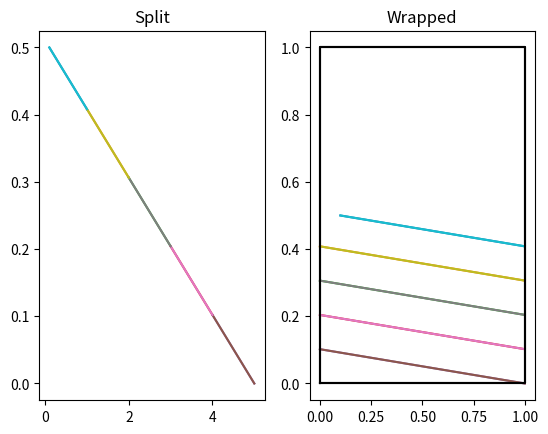

The matplotlib source for this figure:
import numpy as np


def split_and_wrap_line_segment(a: np.ndarray, b: np.ndarray, tol=1e-12, max_parts=100_000):
    """ Split a line when it crosses integer values on the axes, and wrap it in 3D to [0,1]^3

    :return: (points where it crosses integers, line segments moved to [0,1])
    """
    a = np.array(a, dtype=float)
    b = np.array(b, dtype=float)

    current_point = a % 1 # Start in the box, regardless
    delta = b - a

    # We will need to be careful about zero change in a given direction,
    # if this is the case, we can ignore it and set it again later

    kept_dimensions = ~np.isclose(delta, 0)

    # Check for same point, need at least one dimension to work with
    if np.sum(kept_dimensions) == 0:
        return a.reshape(1, 3), [] # No line segments

    current_point = current_point[kept_dimensions]
    delta = delta[kept_dimensions]

    # We're going from one point to the other, so we'll always be going out one side, and in the other
    # but which one it is depends on the direction of delta
    # If the direction is positive, the next point in that dimension will be 1 and zero otherwise
    next_point_in_direction = 0.5*(1+np.sign(delta))

    pairs = []
    transition_points = [a[kept_dimensions]]

    # keep track of how far we need to go
    total_distance = np.abs(delta[0])

    for i in range(max_parts):
        # Step 1: Find distance in each component until the next integer

        dimension_distance = next_point_in_direction - current_point

        path_distance = dimension_distance / delta

        # Step 2: Find the smallest one
        #
        # masked = path_distance.copy()
        # masked[path_distance < tol] = np.inf
        dim = np.argmin(path_distance)

        # Step 3: Find the next point by moving path_distance * delta

        change = path_distance[dim] * delta
        next_transition_point = transition_points[-1] + change
        next_point = current_point + change

        # Step 4: Check for reaching the end of the line, two possibilities
        #  a) We have hit the end exactly (i.e. the line ends on an integer)
        #  b) We have overshot
        # Only check (b) now, as if we've hit it exactly, we want to save the next point

        if np.abs(next_transition_point[0] - transition_points[0][0]) >= total_distance + tol:
            b_kept_part = b[kept_dimensions]
            transition_points.append(b_kept_part)
            pairs.append((current_point, b_kept_part % 1))
            break


        # Step 5: Save, as long as the distance was not zero:
        if not np.any(path_distance < tol):
            transition_points.append(next_transition_point)
            pair = (current_point, next_point)
            pairs.append(pair)

        current_point = next_point.copy()

        # Step 6: Other exit state check (a)
        if np.isclose(np.abs(next_transition_point[0] - transition_points[0][0]), total_distance, atol=tol):
            # We've hit it dead on, and we've already saved everything, so just break
            break


        # Step 7: Shift, multiple dimensions can hit their target at the same time
        reached_target = np.isclose(current_point, next_point_in_direction, atol=tol)
        current_point[reached_target] = 1 - next_point_in_direction[reached_target]

    else:
        raise Exception("Iteration limit reached")

    # Finally, we need to re-introduce any dimensions we've ignored, can use either a or b for this, because
    #  we only keep dimensions where a=b
    transitions_array = np.tile(a.reshape(1, -1), (len(transition_points), 1))
    transitions_array[:, kept_dimensions] = np.array(transition_points)


    output_pairs = []
    for p, q in pairs:

        r = a.copy()
        s = b.copy()

        r[kept_dimensions] = q
        s[kept_dimensions] = p

        output_pairs.append((r, s))

    return transitions_array, output_pairs

if __name__ == "__main__":

    def run_example(a, b):

        split, wrap = split_and_wrap_line_segment(a, b)

        import matplotlib.pyplot as plt

        print("Split points")
        print(split)
        print("Wrapped line segments")
        for pair in wrap:
            print(*pair)

        plt.subplot(1,2,1)
        plt.title("Split")
        for i in range(split.shape[0] - 1):
            plt.plot(split[i:i+2, 0], split[i:i+2, 1])

        plt.subplot(1, 2, 2)
        plt.title("Wrapped")
        for p, q in wrap:
            plt.plot([p[0], q[0]], [p[1], q[1]])

        plt.plot([0,0,1,1,0], [0,1,1,0,0], color='k') # box

        plt.show()

    #
    # run_example([0.5, 0.5, 0.5], [1.5, 2.5, 3.5]) # A nice check as it has a double collision at one point
    # run_example([1.5, 2.5, 3.5], [0.5, 0.5, 0.5]) # Check reverse of it too
    #

    run_example([0.1,0.5,0], [5, 0, 0]) # Lots of int values, one index doesn't change
    run_example([5, 0, 0], [0.1,0.5,0]) # And reverse

    # run_example([-1, 1, -1], [1, -1, 1]) # Some negatives


